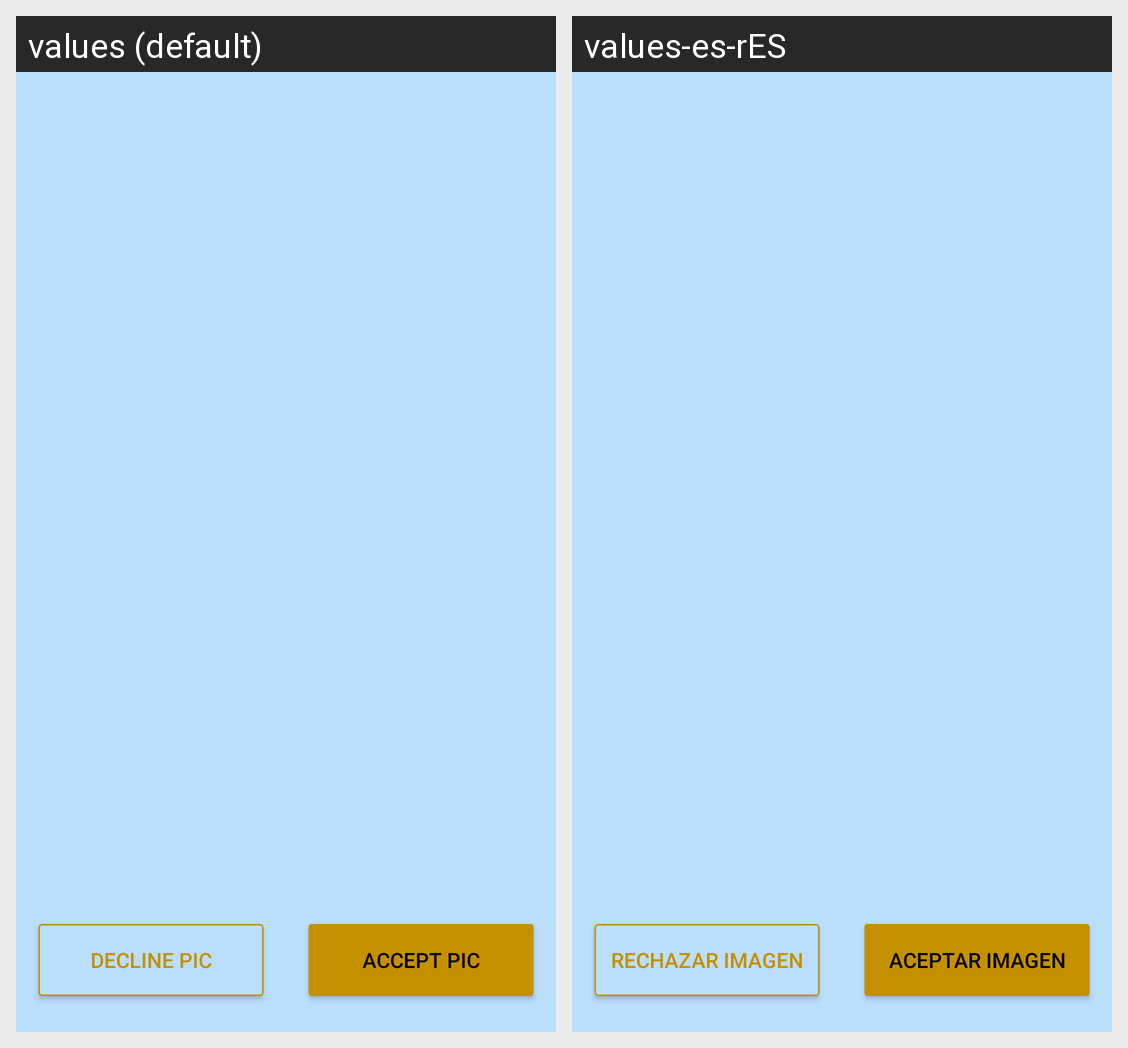

Locale-by-locale string values for the Android screen shown in this grid:
Android screen res/layout/activity_admin_puntuar_foto_transicion.xml rendered under 2 locales, left to right: values (default), values-es-rES. Device: Nexus 5 (rendered at 1080×1920; each locale shown at half size, 540×960, under a caption strip naming it); theme AppTheme.
Strings drawn on this screen, with the default value and each locale's value (text and hints the layout hard-codes, and strings that could not be matched under every locale, appear in the picture but are not listed):

accept
  values: Accept pic
  values-es-rES: Aceptar imagen

decline
  values: Decline pic
  values-es-rES: Rechazar imagen
